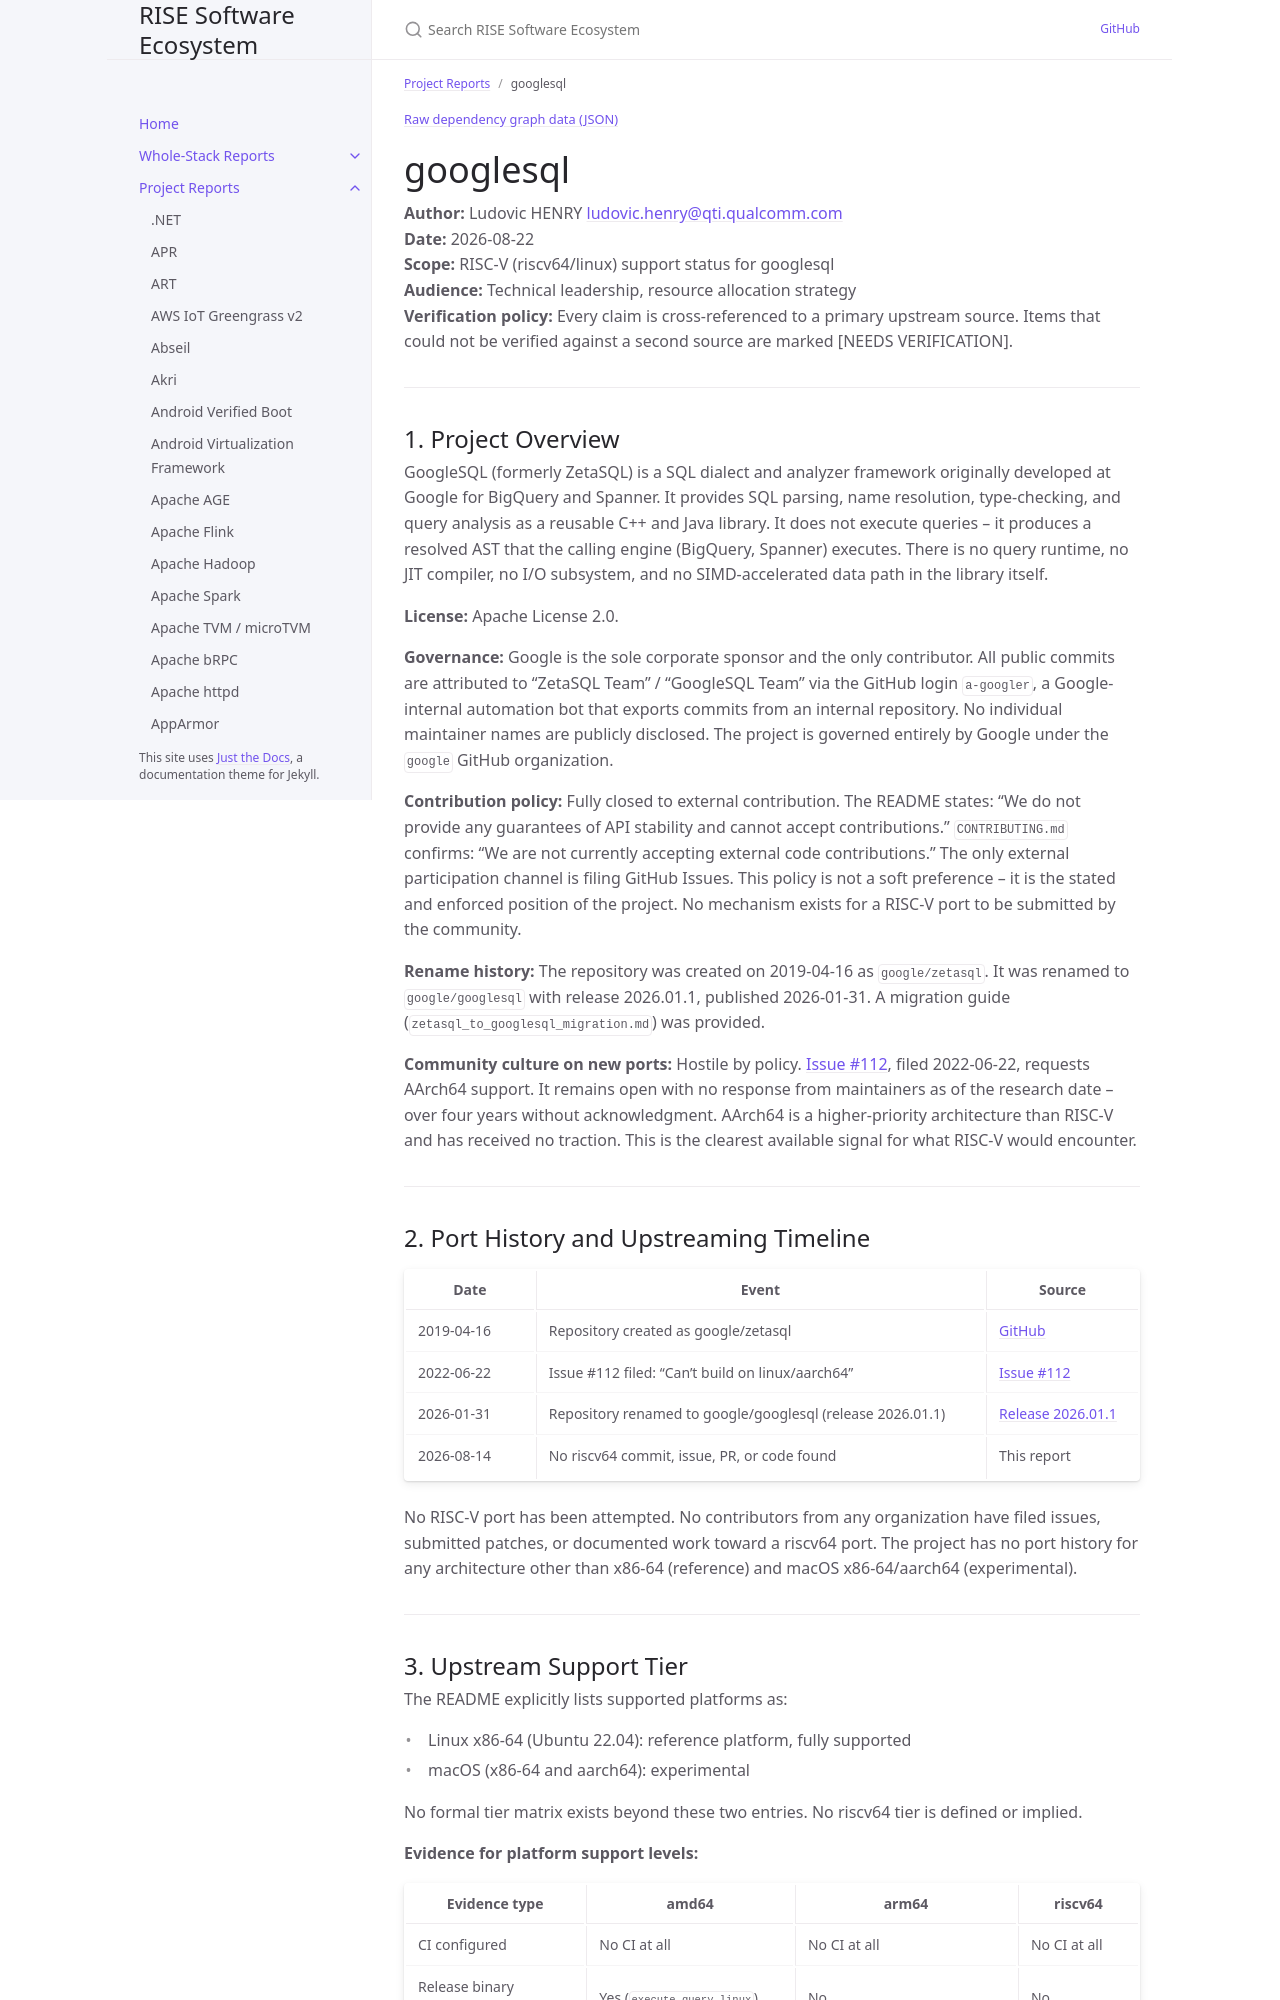

repository: riseproject-dev/sw-ecosystem · page: pr-preview/pr-9/project-reports/googlesql.html · generator: jekyll

---
title: googlesql
parent: Project Reports
dependencies:
  - name: Abseil
    relation: runtime-dependency
    criticality: critical
  - name: Protocol Buffers
    relation: runtime-dependency
    criticality: critical
  - name: gRPC
    relation: runtime-dependency
    criticality: optional
  - name: re2
    relation: runtime-dependency
    criticality: critical
  - name: BoringSSL
    relation: runtime-dependency
    criticality: optional
  - name: ICU
    relation: runtime-dependency
    criticality: critical
  - name: riegeli
    relation: runtime-dependency
    criticality: optional
  - name: farmhash
    relation: runtime-dependency
    criticality: optional
  - name: differential-privacy
    relation: runtime-dependency
    criticality: optional
  - name: nlohmann/json
    relation: runtime-dependency
    criticality: optional
  - name: googletest
    relation: test-dependency
    criticality: optional
  - name: benchmark
    relation: test-dependency
    criticality: optional
  - name: Bazel
    relation: build-dependency
    criticality: critical
---

{% include dependency-graph.html slug="dependencies" subset="googlesql" %}

# googlesql

**Author:** Ludovic HENRY <ludovic.henry@qti.qualcomm.com><br/>
**Date:** 2026-08-22<br/>
**Scope:** RISC-V (riscv64/linux) support status for googlesql<br/>
**Audience:** Technical leadership, resource allocation strategy<br/>
**Verification policy:** Every claim is cross-referenced to a primary upstream source. Items that could not be verified against a second source are marked [NEEDS VERIFICATION].<br/>

---

## 1. Project Overview

GoogleSQL (formerly ZetaSQL) is a SQL dialect and analyzer framework originally developed at Google for BigQuery and Spanner. It provides SQL parsing, name resolution, type-checking, and query analysis as a reusable C++ and Java library. It does not execute queries -- it produces a resolved AST that the calling engine (BigQuery, Spanner) executes. There is no query runtime, no JIT compiler, no I/O subsystem, and no SIMD-accelerated data path in the library itself.

**License:** Apache License 2.0.

**Governance:** Google is the sole corporate sponsor and the only contributor. All public commits are attributed to "ZetaSQL Team" / "GoogleSQL Team" via the GitHub login `a-googler`, a Google-internal automation bot that exports commits from an internal repository. No individual maintainer names are publicly disclosed. The project is governed entirely by Google under the `google` GitHub organization.

**Contribution policy:** Fully closed to external contribution. The README states: "We do not provide any guarantees of API stability and cannot accept contributions." `CONTRIBUTING.md` confirms: "We are not currently accepting external code contributions." The only external participation channel is filing GitHub Issues. This policy is not a soft preference -- it is the stated and enforced position of the project. No mechanism exists for a RISC-V port to be submitted by the community.

**Rename history:** The repository was created on 2019-04-16 as `google/zetasql`. It was renamed to `google/googlesql` with release 2026.01.1, published 2026-01-31. A migration guide (`zetasql_to_googlesql_migration.md`) was provided.

**Community culture on new ports:** Hostile by policy. [Issue #112](https://github.com/google/googlesql/issues/112), filed 2022-06-22, requests AArch64 support. It remains open with no response from maintainers as of the research date -- over four years without acknowledgment. AArch64 is a higher-priority architecture than RISC-V and has received no traction. This is the clearest available signal for what RISC-V would encounter.

---
